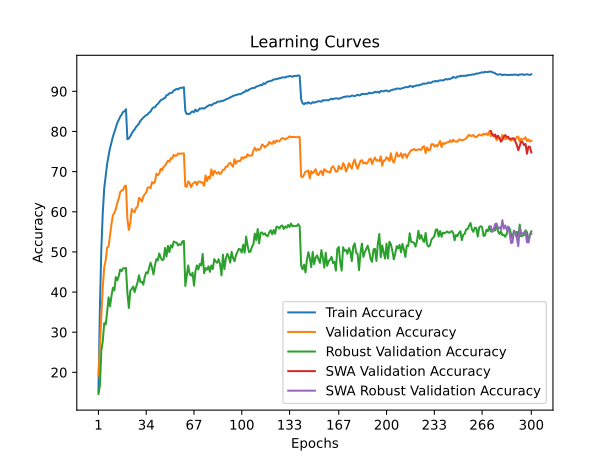

The table this chart was drawn from, first rows:
time; train_accuracy; train_loss; valid_accuracy; valid_loss; valid_accuracy_robust; valid_accuracy_swa; valid_accuracy_robust_swa
37,9519; 15,1720; 3,8329; 19,1800; 3,7233; 14,6138; 19,1800; 14,6138
73,3504; 35,9880; 2,9820; 26,5000; 3,6830; 16,6414; 26,5000; 16,6414
109,2433; 50,7560; 2,4800; 33,2700; 3,4984; 25,3724; 33,2700; 25,3724
145,6789; 59,8000; 2,1928; 41,3000; 3,0919; 27,8069; 41,3000; 27,8069
180,3764; 65,8940; 2,0066; 46,2100; 2,8437; 32,2621; 46,2100; 32,2621
215,5557; 68,8680; 1,8943; 47,8900; 2,8533; 31,9241; 47,8900; 31,9241
252,6533; 71,8760; 1,8012; 51,1100; 2,6544; 34,9931; 51,1100; 34,9931
289,8885; 73,9920; 1,7264; 51,3200; 2,6710; 38,6897; 51,3200; 38,6897
326,2592; 75,8480; 1,6668; 54,0900; 2,5552; 36,4759; 54,0900; 36,4759
363,7230; 77,2840; 1,6227; 56,9300; 2,3653; 39,0276; 56,9300; 39,0276
401,2547; 78,7140; 1,5655; 59,1400; 2,2947; 41,0828; 59,1400; 41,0828
438,5272; 79,8400; 1,5288; 59,7600; 2,3244; 40,4069; 59,7600; 40,4069
473,6212; 80,9240; 1,4861; 60,6800; 2,2647; 43,7310; 60,6800; 43,7310
510,5899; 82,1020; 1,4521; 62,2300; 2,2110; 42,9310; 62,2300; 42,9310
545,9414; 82,9060; 1,4278; 63,2800; 2,1512; 43,9517; 63,2800; 43,9517
582,1305; 83,6540; 1,3994; 64,9000; 2,1200; 45,6000; 64,9000; 45,6000
617,4679; 84,1820; 1,3721; 65,3200; 2,0551; 45,2276; 65,3200; 45,2276
655,4126; 84,8720; 1,3523; 65,4200; 2,0397; 45,9310; 65,4200; 45,9310
690,9302; 85,0120; 1,3471; 66,3600; 2,0235; 45,8621; 66,3600; 45,8621
727,9625; 85,5420; 1,3368; 66,5300; 2,0167; 46,0000; 66,5300; 46,0000
763,9381; 78,0740; 1,5789; 58,1700; 2,3979; 39,7862; 58,1700; 39,7862
798,3669; 78,2540; 1,5758; 55,4700; 2,5102; 36,0345; 55,4700; 36,0345
834,5144; 78,7860; 1,5520; 57,2100; 2,3729; 40,3103; 57,2100; 40,3103
871,7084; 79,5180; 1,5340; 60,6800; 2,1904; 40,7931; 60,6800; 40,7931
908,0857; 80,1260; 1,5078; 60,1000; 2,2377; 41,3724; 60,1000; 41,3724
944,7302; 80,5000; 1,4971; 59,9100; 2,2203; 39,9931; 59,9100; 39,9931
980,4140; 81,1340; 1,4728; 60,9400; 2,1792; 41,2690; 60,9400; 41,2690
1015,8970; 81,5720; 1,4535; 61,2600; 2,1906; 42,3862; 61,2600; 42,3862
1051,2755; 81,9600; 1,4415; 63,4700; 2,1193; 44,1862; 63,4700; 44,1862
1086,9022; 82,6960; 1,4111; 63,1500; 2,1182; 42,5103; 63,1500; 42,5103
1123,0378; 83,0420; 1,4005; 62,5500; 2,1485; 42,5724; 62,5500; 42,5724
1159,0409; 83,4620; 1,3896; 63,8200; 2,0747; 41,8414; 63,8200; 41,8414
1196,2115; 83,7760; 1,3717; 64,3700; 2,0668; 43,8069; 64,3700; 43,8069
1234,4507; 84,0700; 1,3629; 64,8300; 2,0519; 44,9103; 64,8300; 44,9103
1270,7018; 84,2380; 1,3500; 66,0400; 1,9833; 44,6759; 66,0400; 44,6759
1306,7945; 84,7180; 1,3361; 66,0900; 1,9904; 45,9931; 66,0900; 45,9931
1344,8490; 84,9760; 1,3225; 65,9100; 2,0135; 47,3379; 65,9100; 47,3379
1382,1635; 85,6360; 1,3053; 67,4000; 1,9542; 46,1034; 67,4000; 46,1034
1419,5822; 85,9920; 1,2963; 67,0700; 1,9527; 44,4069; 67,0700; 44,4069
1456,7928; 86,0180; 1,2909; 67,4000; 1,9248; 46,6138; 67,4000; 46,6138
1494,0840; 86,5520; 1,2710; 69,4900; 1,8691; 48,2000; 69,4900; 48,2000
1531,4023; 86,8520; 1,2547; 69,1100; 1,8887; 47,8759; 69,1100; 47,8759
1568,9426; 87,2980; 1,2454; 69,5200; 1,8405; 49,6069; 69,5200; 49,6069
1607,4826; 87,7880; 1,2298; 70,7100; 1,8257; 48,5724; 70,7100; 48,5724
1644,2441; 87,9440; 1,2225; 70,3500; 1,8240; 47,9586; 70,3500; 47,9586
1681,4003; 88,1920; 1,2102; 71,2100; 1,7988; 48,1379; 71,2100; 48,1379
1718,2395; 88,3480; 1,2035; 71,4600; 1,7697; 51,0000; 71,4600; 51,0000
1755,9582; 89,0160; 1,1871; 72,1000; 1,7501; 48,8414; 72,1000; 48,8414
1793,3060; 89,1280; 1,1759; 72,7400; 1,7416; 51,5103; 72,7400; 51,5103
1830,4765; 89,5180; 1,1721; 72,4600; 1,7401; 49,9655; 72,4600; 49,9655
1867,0168; 89,6100; 1,1626; 73,3600; 1,7096; 51,6621; 73,3600; 51,6621
1903,3410; 89,6920; 1,1589; 73,3300; 1,7004; 51,0897; 73,3300; 51,0897
1939,3963; 90,2220; 1,1429; 74,1600; 1,6764; 52,6138; 74,1600; 52,6138
1976,7435; 90,3640; 1,1384; 73,9000; 1,6836; 52,3517; 73,9000; 52,3517
2012,9445; 90,6300; 1,1297; 74,0300; 1,6782; 52,3172; 74,0300; 52,3172
2049,4150; 90,4560; 1,1310; 74,5200; 1,6705; 51,6276; 74,5200; 51,6276
2088,4341; 90,7980; 1,1224; 74,4200; 1,6681; 51,9310; 74,4200; 51,9310
2123,8639; 90,8940; 1,1199; 74,5100; 1,6778; 51,7655; 74,5100; 51,7655
2159,8801; 90,8860; 1,1206; 74,5100; 1,6701; 52,6414; 74,5100; 52,6414
2196,4581; 91,0320; 1,1177; 74,5600; 1,6724; 52,7241; 74,5600; 52,7241
... 240 more rows
